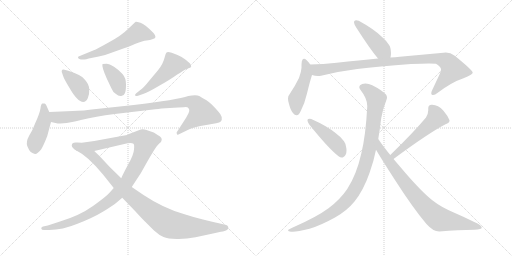
t = 0.00 s
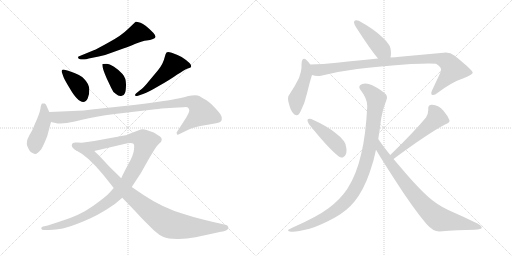
t = 2.39 s
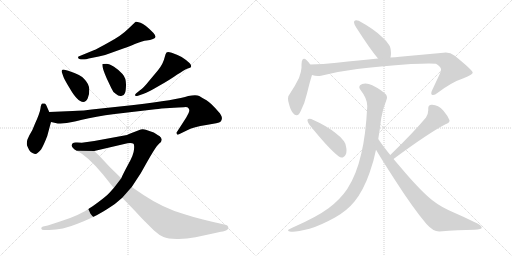
t = 4.78 s
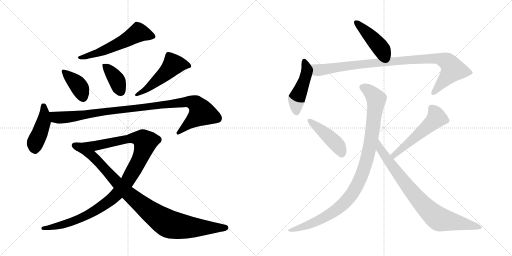
t = 7.17 s
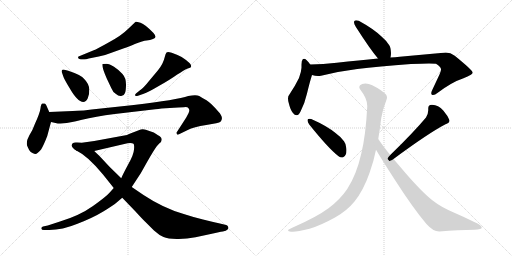
t = 9.56 s
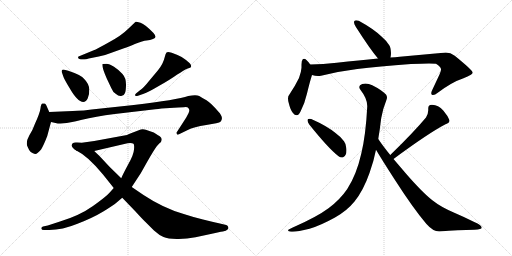
t = 11.95 s

The animated SVG that drew these frames (rendered in a browser with its animation timeline set to each time). Animation: 15 CSS @keyframes rules; one cycle of 11.95 s.

<svg version="1.1" viewBox="0 0 2048 1024" xmlns="http://www.w3.org/2000/svg">
  <g stroke="lightgray" stroke-dasharray="1,1" stroke-width="1" transform="scale(4, 4)">
    <line x1="0" y1="0" x2="256" y2="256"></line>
    <line x1="256" y1="0" x2="0" y2="256"></line>
    <line x1="128" y1="0" x2="128" y2="256"></line>
    <line x1="0" y1="128" x2="256" y2="128"></line>
    <line x1="256" y1="0" x2="512" y2="256"></line>
    <line x1="512" y1="0" x2="256" y2="256"></line>
    <line x1="384" y1="0" x2="384" y2="256"></line>
    <line x1="256" y1="128" x2="512" y2="128"></line>
  </g>
<g transform="scale(1, -1) translate(0, -850)">
   <style type="text/css">
    @keyframes keyframes0 {
      from {
       stroke: black;
       stroke-dashoffset: 571;
       stroke-width: 128;
       }
       65% {
       animation-timing-function: step-end;
       stroke: black;
       stroke-dashoffset: 0;
       stroke-width: 128;
       }
       to {
       stroke: black;
       stroke-width: 1024;
       }
       }
       #make-me-a-hanzi-animation-0 {
         animation: keyframes0 0.714681s both;
         animation-delay: 0.000000s;
         animation-timing-function: linear;
       }
    @keyframes keyframes1 {
      from {
       stroke: black;
       stroke-dashoffset: 391;
       stroke-width: 128;
       }
       56% {
       animation-timing-function: step-end;
       stroke: black;
       stroke-dashoffset: 0;
       stroke-width: 128;
       }
       to {
       stroke: black;
       stroke-width: 1024;
       }
       }
       #make-me-a-hanzi-animation-1 {
         animation: keyframes1 0.568197s both;
         animation-delay: 0.714681s;
         animation-timing-function: linear;
       }
    @keyframes keyframes2 {
      from {
       stroke: black;
       stroke-dashoffset: 386;
       stroke-width: 128;
       }
       56% {
       animation-timing-function: step-end;
       stroke: black;
       stroke-dashoffset: 0;
       stroke-width: 128;
       }
       to {
       stroke: black;
       stroke-width: 1024;
       }
       }
       #make-me-a-hanzi-animation-2 {
         animation: keyframes2 0.564128s both;
         animation-delay: 1.282878s;
         animation-timing-function: linear;
       }
    @keyframes keyframes3 {
      from {
       stroke: black;
       stroke-dashoffset: 507;
       stroke-width: 128;
       }
       62% {
       animation-timing-function: step-end;
       stroke: black;
       stroke-dashoffset: 0;
       stroke-width: 128;
       }
       to {
       stroke: black;
       stroke-width: 1024;
       }
       }
       #make-me-a-hanzi-animation-3 {
         animation: keyframes3 0.662598s both;
         animation-delay: 1.847005s;
         animation-timing-function: linear;
       }
    @keyframes keyframes4 {
      from {
       stroke: black;
       stroke-dashoffset: 443;
       stroke-width: 128;
       }
       59% {
       animation-timing-function: step-end;
       stroke: black;
       stroke-dashoffset: 0;
       stroke-width: 128;
       }
       to {
       stroke: black;
       stroke-width: 1024;
       }
       }
       #make-me-a-hanzi-animation-4 {
         animation: keyframes4 0.610514s both;
         animation-delay: 2.509603s;
         animation-timing-function: linear;
       }
    @keyframes keyframes5 {
      from {
       stroke: black;
       stroke-dashoffset: 1013;
       stroke-width: 128;
       }
       77% {
       animation-timing-function: step-end;
       stroke: black;
       stroke-dashoffset: 0;
       stroke-width: 128;
       }
       to {
       stroke: black;
       stroke-width: 1024;
       }
       }
       #make-me-a-hanzi-animation-5 {
         animation: keyframes5 1.074382s both;
         animation-delay: 3.120117s;
         animation-timing-function: linear;
       }
    @keyframes keyframes6 {
      from {
       stroke: black;
       stroke-dashoffset: 1116;
       stroke-width: 128;
       }
       78% {
       animation-timing-function: step-end;
       stroke: black;
       stroke-dashoffset: 0;
       stroke-width: 128;
       }
       to {
       stroke: black;
       stroke-width: 1024;
       }
       }
       #make-me-a-hanzi-animation-6 {
         animation: keyframes6 1.158203s both;
         animation-delay: 4.194499s;
         animation-timing-function: linear;
       }
    @keyframes keyframes7 {
      from {
       stroke: black;
       stroke-dashoffset: 944;
       stroke-width: 128;
       }
       75% {
       animation-timing-function: step-end;
       stroke: black;
       stroke-dashoffset: 0;
       stroke-width: 128;
       }
       to {
       stroke: black;
       stroke-width: 1024;
       }
       }
       #make-me-a-hanzi-animation-7 {
         animation: keyframes7 1.018229s both;
         animation-delay: 5.352702s;
         animation-timing-function: linear;
       }
    @keyframes keyframes8 {
      from {
       stroke: black;
       stroke-dashoffset: 444;
       stroke-width: 128;
       }
       59% {
       animation-timing-function: step-end;
       stroke: black;
       stroke-dashoffset: 0;
       stroke-width: 128;
       }
       to {
       stroke: black;
       stroke-width: 1024;
       }
       }
       #make-me-a-hanzi-animation-8 {
         animation: keyframes8 0.611328s both;
         animation-delay: 6.370931s;
         animation-timing-function: linear;
       }
    @keyframes keyframes9 {
      from {
       stroke: black;
       stroke-dashoffset: 469;
       stroke-width: 128;
       }
       60% {
       animation-timing-function: step-end;
       stroke: black;
       stroke-dashoffset: 0;
       stroke-width: 128;
       }
       to {
       stroke: black;
       stroke-width: 1024;
       }
       }
       #make-me-a-hanzi-animation-9 {
         animation: keyframes9 0.631673s both;
         animation-delay: 6.982259s;
         animation-timing-function: linear;
       }
    @keyframes keyframes10 {
      from {
       stroke: black;
       stroke-dashoffset: 971;
       stroke-width: 128;
       }
       76% {
       animation-timing-function: step-end;
       stroke: black;
       stroke-dashoffset: 0;
       stroke-width: 128;
       }
       to {
       stroke: black;
       stroke-width: 1024;
       }
       }
       #make-me-a-hanzi-animation-10 {
         animation: keyframes10 1.040202s both;
         animation-delay: 7.613932s;
         animation-timing-function: linear;
       }
    @keyframes keyframes11 {
      from {
       stroke: black;
       stroke-dashoffset: 444;
       stroke-width: 128;
       }
       59% {
       animation-timing-function: step-end;
       stroke: black;
       stroke-dashoffset: 0;
       stroke-width: 128;
       }
       to {
       stroke: black;
       stroke-width: 1024;
       }
       }
       #make-me-a-hanzi-animation-11 {
         animation: keyframes11 0.611328s both;
         animation-delay: 8.654134s;
         animation-timing-function: linear;
       }
    @keyframes keyframes12 {
      from {
       stroke: black;
       stroke-dashoffset: 534;
       stroke-width: 128;
       }
       63% {
       animation-timing-function: step-end;
       stroke: black;
       stroke-dashoffset: 0;
       stroke-width: 128;
       }
       to {
       stroke: black;
       stroke-width: 1024;
       }
       }
       #make-me-a-hanzi-animation-12 {
         animation: keyframes12 0.684570s both;
         animation-delay: 9.265462s;
         animation-timing-function: linear;
       }
    @keyframes keyframes13 {
      from {
       stroke: black;
       stroke-dashoffset: 1020;
       stroke-width: 128;
       }
       77% {
       animation-timing-function: step-end;
       stroke: black;
       stroke-dashoffset: 0;
       stroke-width: 128;
       }
       to {
       stroke: black;
       stroke-width: 1024;
       }
       }
       #make-me-a-hanzi-animation-13 {
         animation: keyframes13 1.080078s both;
         animation-delay: 9.950033s;
         animation-timing-function: linear;
       }
    @keyframes keyframes14 {
      from {
       stroke: black;
       stroke-dashoffset: 826;
       stroke-width: 128;
       }
       73% {
       animation-timing-function: step-end;
       stroke: black;
       stroke-dashoffset: 0;
       stroke-width: 128;
       }
       to {
       stroke: black;
       stroke-width: 1024;
       }
       }
       #make-me-a-hanzi-animation-14 {
         animation: keyframes14 0.922201s both;
         animation-delay: 11.030111s;
         animation-timing-function: linear;
       }
</style>
<path d="M 323 612 L 338 612 Q 344 612 355 616 L 395 624 Q 419 628 443 638 L 496 657 Q 513 663 542 675 Q 572 687 586 688 Q 601 689 612 694 Q 631 698 614 718 Q 580 753 562 759 Q 545 764 543 763 Q 541 762 532 753 L 512 734 Q 486 708 436 681 Q 386 653 375 649 L 319 626 Q 312 626 312 619 Q 313 615 323 612 Z" fill="lightgray"></path> 
<path d="M 273 567 L 258 571 Q 250 573 248 570 Q 246 565 247 562 L 254 542 Q 257 533 277 500 Q 310 442 333 442 Q 344 442 351 457 Q 358 471 357 493 Q 356 515 336 535 Q 327 549 273 567 Z" fill="lightgray"></path> 
<path d="M 426 595 L 410 594 Q 406 583 427 536 L 445 498 Q 452 480 464 474 Q 474 464 485 466 Q 497 468 500 478 Q 504 488 504 513 Q 504 538 490 554 Q 476 570 456 583 Q 437 595 426 595 Z" fill="lightgray"></path> 
<path d="M 552 467 L 575 475 Q 591 480 635 506 Q 680 531 709 552 Q 721 559 733 567 Q 745 574 751 576 Q 758 578 762 580 Q 766 582 764 589 Q 762 596 744 610 Q 726 624 710 630 L 687 639 Q 670 644 666 640 Q 662 636 659 622 Q 653 595 632 569 L 596 526 Q 575 499 560 489 L 545 477 Q 540 473 540 469 Q 541 464 552 467 Z" fill="lightgray"></path> 
<path d="M 197 402 L 189 420 Q 183 436 178 436 Q 173 437 169 436 Q 164 434 162 417 Q 160 399 139 353 Q 132 332 117 308 Q 103 283 109 266 Q 116 248 123 242 Q 132 236 140 234 Q 148 232 165 253 Q 176 272 189 306 L 204 362 L 197 402 Z" fill="lightgray"></path> 
<path d="M 291 406 L 197 402 C 167 401 175 369 204 362 L 231 356 Q 232 355 254 357 Q 276 358 328 371 Q 380 384 459 394 L 621 413 Q 633 414 646 416 L 696 419 Q 733 421 742 422 Q 751 422 754 417 Q 758 412 757 407 Q 757 401 745 380 L 707 321 Q 705 318 708 314 Q 707 310 714 312 L 751 330 Q 774 342 825 350 Q 876 358 882 363 Q 897 379 873 404 Q 843 439 826 449 Q 809 458 797 466 Q 785 473 753 466 Q 709 451 535 430 L 404 416 Q 323 406 291 406 Z" fill="lightgray"></path> 
<path d="M 287 268 Q 287 258 307 247 L 377 246 L 497 274 Q 524 282 534 275 Q 538 272 536 252 Q 535 231 512 191 Q 490 150 485 137 L 455 98 L 438 79 Q 425 64 372 26 Q 319 -12 240 -36 L 191 -52 L 172 -56 Q 165 -58 165 -64 Q 166 -70 176 -70 L 197 -70 Q 249 -70 310 -45 Q 372 -21 413 4 Q 454 29 463 37 L 489 59 L 527 102 L 563 157 L 590 205 Q 616 250 627 265 L 636 275 Q 647 283 647 291 Q 647 299 641 303 Q 636 307 615 320 L 583 331 Q 569 336 555 329 L 516 314 Q 510 310 497 308 L 377 286 L 327 279 L 309 280 Q 287 283 287 268 Z" fill="lightgray"></path> 
<path d="M 307 247 Q 351 226 412 152 L 455 98 L 489 59 L 542 4 Q 571 -28 583 -39 L 616 -72 Q 637 -91 654 -98 Q 671 -105 707 -106 Q 743 -107 782 -99 L 852 -84 Q 893 -75 895 -75 Q 916 -70 913 -58 Q 911 -52 905 -50 L 871 -42 Q 856 -39 812 -28 Q 768 -17 735 -6 Q 654 17 574 70 L 527 102 L 485 137 L 438 183 L 396 228 Q 391 232 377 246 C 355 267 281 262 307 247 Z" fill="lightgray"></path> 
<path d="M 1562 620 Q 1564 629 1564 638 Q 1563 660 1557 669 Q 1547 686 1526 704 Q 1495 734 1435 767 Q 1429 769 1425 769 Q 1419 769 1417 765 Q 1416 764 1416 761 Q 1416 755 1423 743 Q 1479 655 1512 616 C 1531 593 1557 590 1562 620 Z" fill="lightgray"></path> 
<path d="M 1241 592 Q 1225 615 1216 615 Q 1213 615 1211 613 Q 1206 608 1206 592 L 1206 579 Q 1205 562 1196 538 Q 1181 507 1157 471 Q 1152 466 1152 456 Q 1152 448 1155 438 Q 1161 412 1171 399 Q 1179 389 1186 389 Q 1196 389 1203 406 Q 1219 437 1228 476 Q 1239 522 1248 550 C 1255 573 1255 573 1241 592 Z" fill="lightgray"></path> 
<path d="M 1248 550 Q 1260 546 1272 546 Q 1278 546 1284 547 Q 1356 565 1429 574 Q 1512 585 1644 594 Q 1690 596 1716 596 Q 1736 596 1744 595 Q 1764 582 1764 573 L 1764 571 Q 1764 567 1758 552 L 1728 488 Q 1725 481 1725 477 Q 1725 473 1728 471 Q 1730 470 1732 470 Q 1740 470 1751 479 Q 1808 522 1854 537 Q 1891 551 1891 560 Q 1889 570 1819 627 Q 1802 640 1783 640 Q 1779 640 1774 639 L 1599 623 Q 1580 621 1562 620 L 1512 616 Q 1438 609 1347 599 Q 1292 593 1241 592 C 1211 591 1218 555 1248 550 Z" fill="lightgray"></path> 
<path d="M 1230 371 L 1230 368 Q 1230 362 1237 352 Q 1314 256 1353 226 Q 1361 220 1367 220 Q 1371 220 1374 222 Q 1386 228 1386 249 Q 1386 254 1385 259 Q 1382 278 1376 285 Q 1364 302 1342 318 Q 1308 346 1245 374 Q 1241 375 1238 375 Q 1232 375 1230 371 Z" fill="lightgray"></path> 
<path d="M 1782 353 Q 1798 359 1798 367 L 1798 369 Q 1791 387 1773 408 Q 1753 430 1729 431 L 1726 431 Q 1713 431 1713 417 L 1713 409 Q 1713 395 1704 380 Q 1654 320 1561 230 C 1539 209 1550 196 1574 214 Q 1713 317 1782 353 Z" fill="lightgray"></path> 
<path d="M 1513 294 Q 1516 314 1519 332 Q 1522 357 1525 378 Q 1531 414 1546 451 Q 1548 456 1548 460 Q 1548 467 1544 472 Q 1525 491 1489 509 Q 1475 516 1462 516 Q 1455 516 1449 514 Q 1437 510 1437 502 Q 1437 496 1443 489 Q 1469 456 1469 426 L 1469 424 Q 1463 308 1445 235 Q 1426 151 1389 94 Q 1360 51 1314 17 Q 1267 -18 1171 -60 Q 1156 -67 1152 -70 L 1152 -71 Q 1152 -75 1164 -77 L 1171 -77 Q 1191 -77 1238 -65 Q 1280 -53 1340 -20 Q 1388 7 1418 44 Q 1454 89 1478 158 Q 1495 205 1504 251 L 1513 294 Z" fill="lightgray"></path> 
<path d="M 1561 230 Q 1531 267 1513 294 C 1496 319 1489 277 1504 251 Q 1527 212 1578 133 Q 1651 19 1705 -45 Q 1732 -76 1757 -76 Q 1834 -70 1898 -69 Q 1927 -67 1927 -61 Q 1927 -51 1897 -38 Q 1857 -18 1815 0 Q 1762 23 1732 47 Q 1691 78 1621 159 L 1574 214 L 1561 230 Z" fill="lightgray"></path> 
      <clipPath id="make-me-a-hanzi-clip-0">
      <path d="M 323 612 L 338 612 Q 344 612 355 616 L 395 624 Q 419 628 443 638 L 496 657 Q 513 663 542 675 Q 572 687 586 688 Q 601 689 612 694 Q 631 698 614 718 Q 580 753 562 759 Q 545 764 543 763 Q 541 762 532 753 L 512 734 Q 486 708 436 681 Q 386 653 375 649 L 319 626 Q 312 626 312 619 Q 313 615 323 612 Z" fill="lightgray"></path>
      </clipPath>
      <path clip-path="url(#make-me-a-hanzi-clip-0)" d="M 610 706 L 553 720 L 430 654 L 319 619 " fill="none" id="make-me-a-hanzi-animation-0" stroke-dasharray="443 886" stroke-linecap="round"></path>

      <clipPath id="make-me-a-hanzi-clip-1">
      <path d="M 273 567 L 258 571 Q 250 573 248 570 Q 246 565 247 562 L 254 542 Q 257 533 277 500 Q 310 442 333 442 Q 344 442 351 457 Q 358 471 357 493 Q 356 515 336 535 Q 327 549 273 567 Z" fill="lightgray"></path>
      </clipPath>
      <path clip-path="url(#make-me-a-hanzi-clip-1)" d="M 254 565 L 315 506 L 332 459 " fill="none" id="make-me-a-hanzi-animation-1" stroke-dasharray="263 526" stroke-linecap="round"></path>

      <clipPath id="make-me-a-hanzi-clip-2">
      <path d="M 426 595 L 410 594 Q 406 583 427 536 L 445 498 Q 452 480 464 474 Q 474 464 485 466 Q 497 468 500 478 Q 504 488 504 513 Q 504 538 490 554 Q 476 570 456 583 Q 437 595 426 595 Z" fill="lightgray"></path>
      </clipPath>
      <path clip-path="url(#make-me-a-hanzi-clip-2)" d="M 414 590 L 467 530 L 484 483 " fill="none" id="make-me-a-hanzi-animation-2" stroke-dasharray="258 516" stroke-linecap="round"></path>

      <clipPath id="make-me-a-hanzi-clip-3">
      <path d="M 552 467 L 575 475 Q 591 480 635 506 Q 680 531 709 552 Q 721 559 733 567 Q 745 574 751 576 Q 758 578 762 580 Q 766 582 764 589 Q 762 596 744 610 Q 726 624 710 630 L 687 639 Q 670 644 666 640 Q 662 636 659 622 Q 653 595 632 569 L 596 526 Q 575 499 560 489 L 545 477 Q 540 473 540 469 Q 541 464 552 467 Z" fill="lightgray"></path>
      </clipPath>
      <path clip-path="url(#make-me-a-hanzi-clip-3)" d="M 753 587 L 693 591 L 655 550 L 592 498 L 546 471 " fill="none" id="make-me-a-hanzi-animation-3" stroke-dasharray="379 758" stroke-linecap="round"></path>

      <clipPath id="make-me-a-hanzi-clip-4">
      <path d="M 197 402 L 189 420 Q 183 436 178 436 Q 173 437 169 436 Q 164 434 162 417 Q 160 399 139 353 Q 132 332 117 308 Q 103 283 109 266 Q 116 248 123 242 Q 132 236 140 234 Q 148 232 165 253 Q 176 272 189 306 L 204 362 L 197 402 Z" fill="lightgray"></path>
      </clipPath>
      <path clip-path="url(#make-me-a-hanzi-clip-4)" d="M 174 428 L 175 362 L 140 277 L 141 248 " fill="none" id="make-me-a-hanzi-animation-4" stroke-dasharray="315 630" stroke-linecap="round"></path>

      <clipPath id="make-me-a-hanzi-clip-5">
      <path d="M 291 406 L 197 402 C 167 401 175 369 204 362 L 231 356 Q 232 355 254 357 Q 276 358 328 371 Q 380 384 459 394 L 621 413 Q 633 414 646 416 L 696 419 Q 733 421 742 422 Q 751 422 754 417 Q 758 412 757 407 Q 757 401 745 380 L 707 321 Q 705 318 708 314 Q 707 310 714 312 L 751 330 Q 774 342 825 350 Q 876 358 882 363 Q 897 379 873 404 Q 843 439 826 449 Q 809 458 797 466 Q 785 473 753 466 Q 709 451 535 430 L 404 416 Q 323 406 291 406 Z" fill="lightgray"></path>
      </clipPath>
      <path clip-path="url(#make-me-a-hanzi-clip-5)" d="M 205 397 L 224 381 L 244 379 L 737 442 L 767 442 L 783 435 L 807 397 L 713 318 " fill="none" id="make-me-a-hanzi-animation-5" stroke-dasharray="885 1770" stroke-linecap="round"></path>

      <clipPath id="make-me-a-hanzi-clip-6">
      <path d="M 287 268 Q 287 258 307 247 L 377 246 L 497 274 Q 524 282 534 275 Q 538 272 536 252 Q 535 231 512 191 Q 490 150 485 137 L 455 98 L 438 79 Q 425 64 372 26 Q 319 -12 240 -36 L 191 -52 L 172 -56 Q 165 -58 165 -64 Q 166 -70 176 -70 L 197 -70 Q 249 -70 310 -45 Q 372 -21 413 4 Q 454 29 463 37 L 489 59 L 527 102 L 563 157 L 590 205 Q 616 250 627 265 L 636 275 Q 647 283 647 291 Q 647 299 641 303 Q 636 307 615 320 L 583 331 Q 569 336 555 329 L 516 314 Q 510 310 497 308 L 377 286 L 327 279 L 309 280 Q 287 283 287 268 Z" fill="lightgray"></path>
      </clipPath>
      <path clip-path="url(#make-me-a-hanzi-clip-6)" d="M 300 268 L 328 262 L 380 266 L 529 298 L 560 296 L 572 291 L 581 278 L 559 214 L 508 122 L 438 47 L 376 5 L 312 -27 L 242 -52 L 172 -63 " fill="none" id="make-me-a-hanzi-animation-6" stroke-dasharray="988 1976" stroke-linecap="round"></path>

      <clipPath id="make-me-a-hanzi-clip-7">
      <path d="M 307 247 Q 351 226 412 152 L 455 98 L 489 59 L 542 4 Q 571 -28 583 -39 L 616 -72 Q 637 -91 654 -98 Q 671 -105 707 -106 Q 743 -107 782 -99 L 852 -84 Q 893 -75 895 -75 Q 916 -70 913 -58 Q 911 -52 905 -50 L 871 -42 Q 856 -39 812 -28 Q 768 -17 735 -6 Q 654 17 574 70 L 527 102 L 485 137 L 438 183 L 396 228 Q 391 232 377 246 C 355 267 281 262 307 247 Z" fill="lightgray"></path>
      </clipPath>
      <path clip-path="url(#make-me-a-hanzi-clip-7)" d="M 324 241 L 370 226 L 506 82 L 591 11 L 667 -42 L 753 -59 L 903 -60 " fill="none" id="make-me-a-hanzi-animation-7" stroke-dasharray="816 1632" stroke-linecap="round"></path>

      <clipPath id="make-me-a-hanzi-clip-8">
      <path d="M 1562 620 Q 1564 629 1564 638 Q 1563 660 1557 669 Q 1547 686 1526 704 Q 1495 734 1435 767 Q 1429 769 1425 769 Q 1419 769 1417 765 Q 1416 764 1416 761 Q 1416 755 1423 743 Q 1479 655 1512 616 C 1531 593 1557 590 1562 620 Z" fill="lightgray"></path>
      </clipPath>
      <path clip-path="url(#make-me-a-hanzi-clip-8)" d="M 1424 761 L 1555 626 " fill="none" id="make-me-a-hanzi-animation-8" stroke-dasharray="316 632" stroke-linecap="round"></path>

      <clipPath id="make-me-a-hanzi-clip-9">
      <path d="M 1241 592 Q 1225 615 1216 615 Q 1213 615 1211 613 Q 1206 608 1206 592 L 1206 579 Q 1205 562 1196 538 Q 1181 507 1157 471 Q 1152 466 1152 456 Q 1152 448 1155 438 Q 1161 412 1171 399 Q 1179 389 1186 389 Q 1196 389 1203 406 Q 1219 437 1228 476 Q 1239 522 1248 550 C 1255 573 1255 573 1241 592 Z" fill="lightgray"></path>
      </clipPath>
      <path clip-path="url(#make-me-a-hanzi-clip-9)" d="M 1217 606 L 1225 582 L 1224 551 L 1186 450 L 1186 401 " fill="none" id="make-me-a-hanzi-animation-9" stroke-dasharray="341 682" stroke-linecap="round"></path>

      <clipPath id="make-me-a-hanzi-clip-10">
      <path d="M 1248 550 Q 1260 546 1272 546 Q 1278 546 1284 547 Q 1356 565 1429 574 Q 1512 585 1644 594 Q 1690 596 1716 596 Q 1736 596 1744 595 Q 1764 582 1764 573 L 1764 571 Q 1764 567 1758 552 L 1728 488 Q 1725 481 1725 477 Q 1725 473 1728 471 Q 1730 470 1732 470 Q 1740 470 1751 479 Q 1808 522 1854 537 Q 1891 551 1891 560 Q 1889 570 1819 627 Q 1802 640 1783 640 Q 1779 640 1774 639 L 1599 623 Q 1580 621 1562 620 L 1512 616 Q 1438 609 1347 599 Q 1292 593 1241 592 C 1211 591 1218 555 1248 550 Z" fill="lightgray"></path>
      </clipPath>
      <path clip-path="url(#make-me-a-hanzi-clip-10)" d="M 1248 586 L 1269 569 L 1286 570 L 1493 599 L 1752 616 L 1789 603 L 1812 572 L 1732 477 " fill="none" id="make-me-a-hanzi-animation-10" stroke-dasharray="843 1686" stroke-linecap="round"></path>

      <clipPath id="make-me-a-hanzi-clip-11">
      <path d="M 1230 371 L 1230 368 Q 1230 362 1237 352 Q 1314 256 1353 226 Q 1361 220 1367 220 Q 1371 220 1374 222 Q 1386 228 1386 249 Q 1386 254 1385 259 Q 1382 278 1376 285 Q 1364 302 1342 318 Q 1308 346 1245 374 Q 1241 375 1238 375 Q 1232 375 1230 371 Z" fill="lightgray"></path>
      </clipPath>
      <path clip-path="url(#make-me-a-hanzi-clip-11)" d="M 1236 370 L 1348 272 L 1366 237 " fill="none" id="make-me-a-hanzi-animation-11" stroke-dasharray="316 632" stroke-linecap="round"></path>

      <clipPath id="make-me-a-hanzi-clip-12">
      <path d="M 1782 353 Q 1798 359 1798 367 L 1798 369 Q 1791 387 1773 408 Q 1753 430 1729 431 L 1726 431 Q 1713 431 1713 417 L 1713 409 Q 1713 395 1704 380 Q 1654 320 1561 230 C 1539 209 1550 196 1574 214 Q 1713 317 1782 353 Z" fill="lightgray"></path>
      </clipPath>
      <path clip-path="url(#make-me-a-hanzi-clip-12)" d="M 1725 419 L 1738 404 L 1747 379 L 1608 255 L 1578 230 L 1572 232 " fill="none" id="make-me-a-hanzi-animation-12" stroke-dasharray="406 812" stroke-linecap="round"></path>

      <clipPath id="make-me-a-hanzi-clip-13">
      <path d="M 1513 294 Q 1516 314 1519 332 Q 1522 357 1525 378 Q 1531 414 1546 451 Q 1548 456 1548 460 Q 1548 467 1544 472 Q 1525 491 1489 509 Q 1475 516 1462 516 Q 1455 516 1449 514 Q 1437 510 1437 502 Q 1437 496 1443 489 Q 1469 456 1469 426 L 1469 424 Q 1463 308 1445 235 Q 1426 151 1389 94 Q 1360 51 1314 17 Q 1267 -18 1171 -60 Q 1156 -67 1152 -70 L 1152 -71 Q 1152 -75 1164 -77 L 1171 -77 Q 1191 -77 1238 -65 Q 1280 -53 1340 -20 Q 1388 7 1418 44 Q 1454 89 1478 158 Q 1495 205 1504 251 L 1513 294 Z" fill="lightgray"></path>
      </clipPath>
      <path clip-path="url(#make-me-a-hanzi-clip-13)" d="M 1451 500 L 1474 489 L 1505 454 L 1489 318 L 1471 225 L 1428 107 L 1394 56 L 1322 -6 L 1226 -53 L 1157 -70 " fill="none" id="make-me-a-hanzi-animation-13" stroke-dasharray="892 1784" stroke-linecap="round"></path>

      <clipPath id="make-me-a-hanzi-clip-14">
      <path d="M 1561 230 Q 1531 267 1513 294 C 1496 319 1489 277 1504 251 Q 1527 212 1578 133 Q 1651 19 1705 -45 Q 1732 -76 1757 -76 Q 1834 -70 1898 -69 Q 1927 -67 1927 -61 Q 1927 -51 1897 -38 Q 1857 -18 1815 0 Q 1762 23 1732 47 Q 1691 78 1621 159 L 1574 214 L 1561 230 Z" fill="lightgray"></path>
      </clipPath>
      <path clip-path="url(#make-me-a-hanzi-clip-14)" d="M 1512 287 L 1520 255 L 1626 109 L 1708 14 L 1745 -19 L 1779 -32 L 1921 -60 " fill="none" id="make-me-a-hanzi-animation-14" stroke-dasharray="698 1396" stroke-linecap="round"></path>

</g>
</svg>
